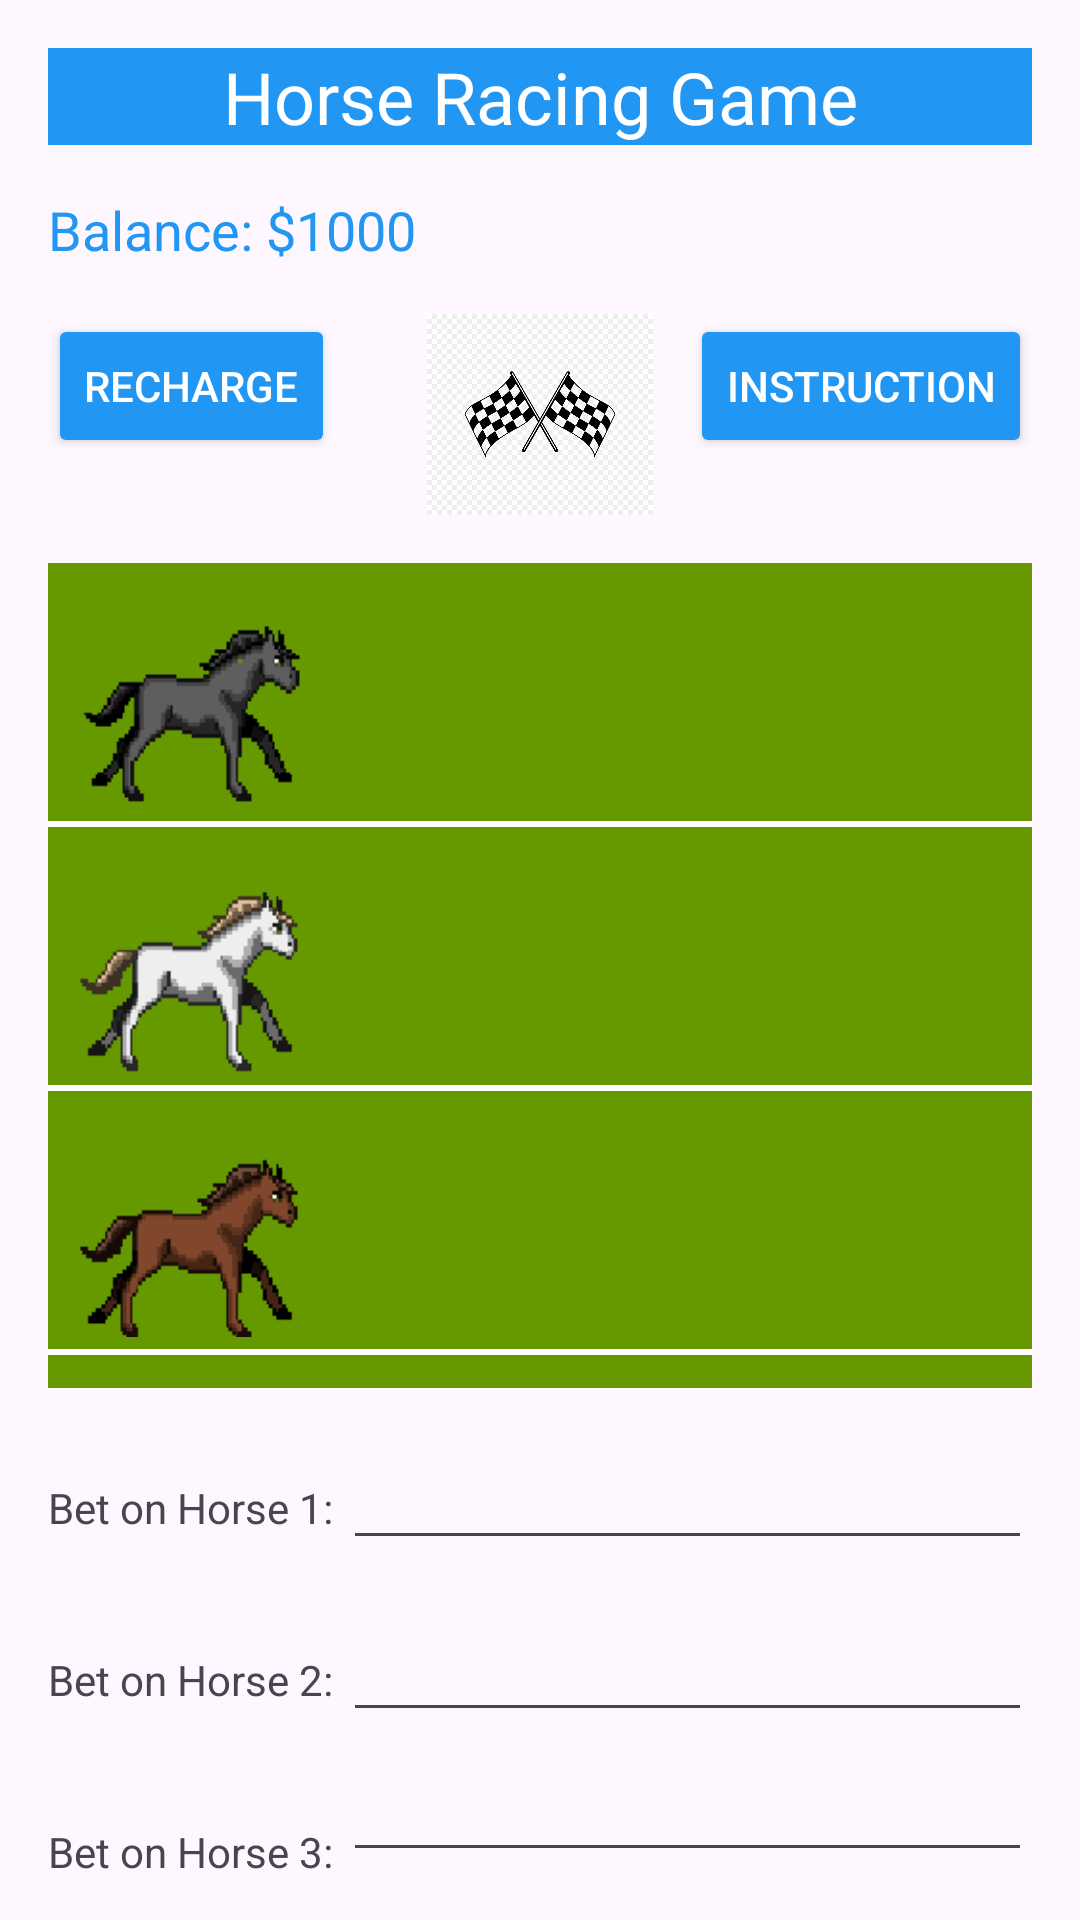

The Android layout XML behind this screen, and the referenced resources:
<!-- AndroidManifest.xml: application theme Theme.HorseRacingGame -->
<!-- res/layout/activity_main.xml -->
<?xml version="1.0" encoding="utf-8"?>
<LinearLayout xmlns:android="http://schemas.android.com/apk/res/android"
    android:layout_width="match_parent"
    android:layout_height="match_parent"
    android:orientation="vertical"
    android:padding="16dp">

    <TextView
        android:layout_width="match_parent"
        android:layout_height="wrap_content"
        android:background="@color/blue_main"
        android:gravity="center"
        android:text="Horse Racing Game"
        android:textColor="@android:color/white"
        android:textSize="24sp" />

    <TextView
        android:id="@+id/tv_balance"
        android:layout_width="wrap_content"
        android:layout_height="wrap_content"
        android:layout_marginTop="16dp"
        android:text="Balance: $1000"
        android:textColor="@color/blue_main"
        android:textSize="18sp" />

    <RelativeLayout
        android:layout_width="match_parent"
        android:layout_height="67dp"
        android:layout_marginTop="16dp">

        <Button
            android:id="@+id/btn_recharge"
            android:layout_width="wrap_content"
            android:layout_height="wrap_content"
            android:layout_alignParentStart="true"
            android:layout_alignParentLeft="true"
            android:backgroundTint="@color/blue_main"
            android:text="Recharge"
            android:textColor="@android:color/white" />

        <ImageView
            android:id="@+id/flagImage"
            android:layout_width="match_parent"
            android:layout_height="match_parent"
            android:layout_alignParentEnd="true"
            android:layout_marginEnd="0dp"
            android:src="@drawable/flag" />  
        android:layout_toEndOf="@id/btn_recharge"
        android:layout_toRightOf="@id/btn_recharge"
        android:layout_toStartOf="@id/btn_instruction"
        android:layout_toLeftOf="@id/btn_instruction"
        android:layout_centerHorizontal="true"
        android:layout_marginStart="8dp"
        android:layout_marginEnd="8dp" />

        <Button
            android:id="@+id/btn_instruction"
            android:layout_width="wrap_content"
            android:layout_height="wrap_content"
            android:layout_alignParentEnd="true"
            android:layout_alignParentRight="true"
            android:backgroundTint="@color/blue_main"
            android:text="Instruction"
            android:textColor="@android:color/white" />
    </RelativeLayout>

    <RelativeLayout
        android:id="@+id/raceTrackLayout"
        android:layout_width="match_parent"
        android:layout_height="275dp"
        android:layout_marginTop="16dp"
        android:background="@android:color/holo_green_dark">

        <ImageView
            android:id="@+id/horseImage1"
            android:layout_width="101dp"
            android:layout_height="82dp"
            android:src="@drawable/horse1_1" />

        <View
            android:id="@+id/track1"
            android:layout_width="match_parent"
            android:layout_height="2dp"
            android:layout_below="@id/horseImage1"
            android:layout_marginTop="4dp"
            android:background="@android:color/white" />

        <ImageView
            android:id="@+id/horseImage2"
            android:layout_width="101dp"
            android:layout_height="82dp"
            android:layout_below="@id/track1"
            android:src="@drawable/horse2_1" />

        <View
            android:id="@+id/track2"
            android:layout_width="match_parent"
            android:layout_height="2dp"
            android:layout_below="@id/horseImage2"
            android:layout_marginTop="4dp"
            android:background="@android:color/white" />

        <ImageView
            android:id="@+id/horseImage3"
            android:layout_width="101dp"
            android:layout_height="82dp"
            android:layout_below="@id/track2"
            android:src="@drawable/horse3_1" />

        <View
            android:id="@+id/track3"
            android:layout_width="match_parent"
            android:layout_height="2dp"
            android:layout_below="@id/horseImage3"
            android:layout_marginTop="4dp"
            android:background="@android:color/white" />
    </RelativeLayout>

    <LinearLayout
        android:layout_width="match_parent"
        android:layout_height="wrap_content"
        android:orientation="horizontal"
        android:layout_marginTop="16dp">

        <TextView
            android:layout_width="wrap_content"
            android:layout_height="wrap_content"
            android:text="Bet on Horse 1: " />

        <EditText
            android:id="@+id/et_bet1"
            android:layout_width="0dp"
            android:layout_weight="1"
            android:layout_height="wrap_content"
            android:inputType="number" />
    </LinearLayout>

    <LinearLayout
        android:layout_width="match_parent"
        android:layout_height="wrap_content"
        android:orientation="horizontal"
        android:layout_marginTop="16dp">

        <TextView
            android:layout_width="wrap_content"
            android:layout_height="wrap_content"
            android:text="Bet on Horse 2: " />

        <EditText
            android:id="@+id/et_bet2"
            android:layout_width="0dp"
            android:layout_weight="1"
            android:layout_height="wrap_content"
            android:inputType="number" />
    </LinearLayout>

    <LinearLayout
        android:layout_width="match_parent"
        android:layout_height="wrap_content"
        android:orientation="horizontal"
        android:layout_marginTop="16dp">

        <TextView
            android:layout_width="wrap_content"
            android:layout_height="wrap_content"
            android:text="Bet on Horse 3: " />

        <EditText
            android:id="@+id/et_bet3"
            android:layout_width="0dp"
            android:layout_weight="1"
            android:layout_height="wrap_content"
            android:inputType="number" />
    </LinearLayout>

    <LinearLayout
        android:layout_width="match_parent"
        android:layout_height="wrap_content"
        android:orientation="horizontal"
        android:gravity="center"
        android:layout_marginTop="16dp">

        <Button
            android:id="@+id/btn_start"
            android:layout_width="0dp"
            android:layout_weight="1"
            android:layout_height="wrap_content"
            android:text="Start"
            android:backgroundTint="@color/blue_main"
            android:layout_marginEnd="8dp" />

        <Button
            android:id="@+id/btn_reset"
            android:layout_width="0dp"
            android:layout_weight="1"
            android:layout_height="wrap_content"
            android:text="Reset"
            android:backgroundTint="@color/blue_main"
            android:layout_marginEnd="8dp" />

        <Button
            android:id="@+id/btn_logout"
            android:layout_width="0dp"
            android:layout_weight="1"
            android:layout_height="wrap_content"
            android:text="Logout"
            android:backgroundTint="@color/blue_main" />
    </LinearLayout>

</LinearLayout>
<!-- resources referenced by this layout -->
<resources>
  <color name="blue_main">#2196F3</color>
  <!-- drawable flag: png bitmap (drawable, 118935 bytes) -->
  <!-- drawable horse1_1: png bitmap (drawable, 2495 bytes) -->
  <!-- drawable horse2_1: png bitmap (drawable, 2550 bytes) -->
  <!-- drawable horse3_1: png bitmap (drawable, 2031 bytes) -->
  <style name="Theme.HorseRacingGame" parent="Base.Theme.HorseRacingGame" />
  <style name="Base.Theme.HorseRacingGame" parent="Theme.Material3.DayNight.NoActionBar">
          
          
      </style>
</resources>
